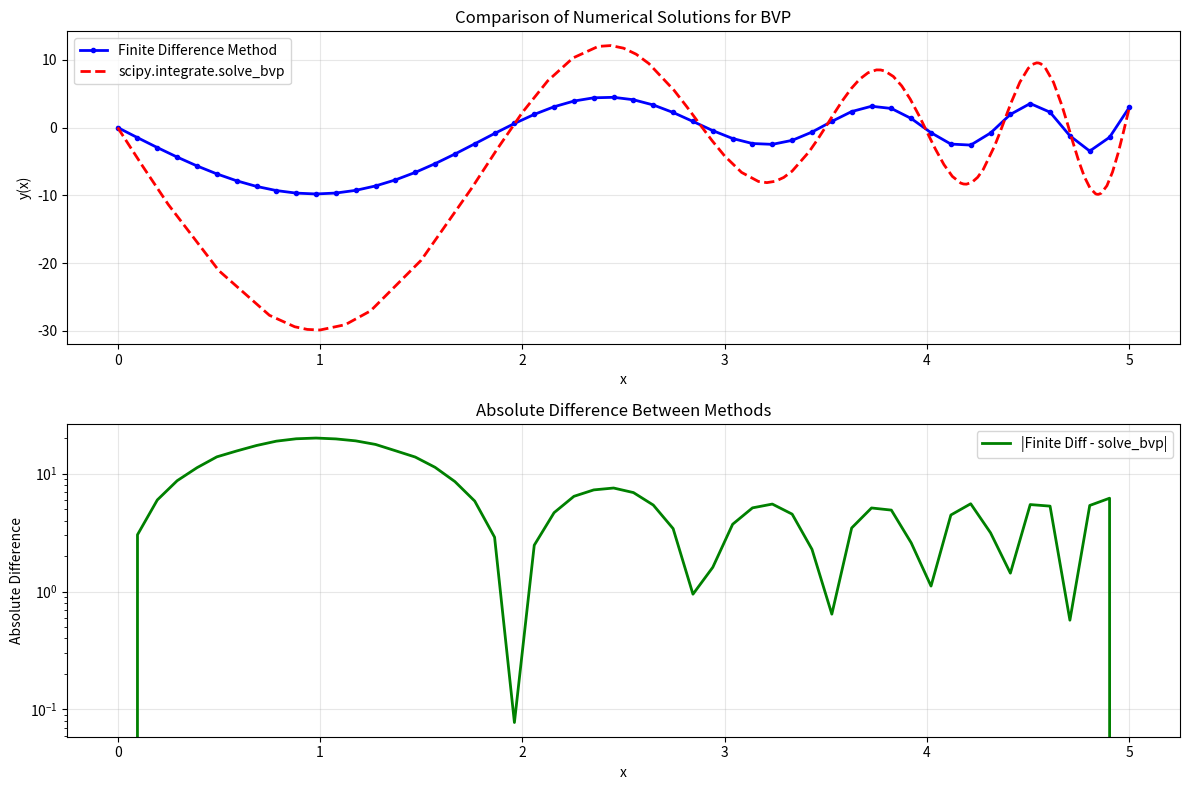

Here is the Python script that generated this plot:
#!/usr/bin/env python3
# -*- coding: utf-8 -*-
"""
项目1：二阶常微分方程边值问题数值解法 - 学生代码模板

本项目要求实现两种数值方法求解边值问题：
1. 有限差分法 (Finite Difference Method)
2. scipy.integrate.solve_bvp 方法

问题设定：
y''(x) + sin(x) * y'(x) + exp(x) * y(x) = x^2
边界条件：y(0) = 0, y(5) = 3

学生需要完成所有标记为 TODO 的函数实现。
"""

import numpy as np
import matplotlib.pyplot as plt
from scipy.integrate import solve_bvp
from scipy.linalg import solve


# ============================================================================
# 方法1：有限差分法 (Finite Difference Method)
# ============================================================================

def solve_bvp_finite_difference(n):
    """
    使用有限差分法求解二阶常微分方程边值问题。

    方程：y''(x) + sin(x) * y'(x) + exp(x) * y(x) = x^2
    边界条件：y(0) = 0, y(5) = 3

    Args:
        n (int): 内部网格点数量

    Returns:
        tuple: (x_grid, y_solution)
            x_grid (np.ndarray): 包含边界点的完整网格
            y_solution (np.ndarray): 对应的解值
    """
    # 创建网格点
    h = 5 / (n + 1)
    x_grid = np.linspace(0, 5, n + 2)

    # 初始化系数矩阵 A 和右端向量 b
    A = np.zeros((n, n))
    b = np.zeros(n)

    # 构建线性系统
    for i in range(n):
        x = x_grid[i + 1]  # 内部点坐标

        # 中心差分近似 y'' 和 y'
        a = 1 / (h ** 2) - np.sin(x) / (2 * h)
        b_coef = -2 / (h ** 2) + np.exp(x)
        c = 1 / (h ** 2) + np.sin(x) / (2 * h)

        # 填充系数矩阵
        if i > 0:
            A[i, i - 1] = a
        A[i, i] = b_coef
        if i < n - 1:
            A[i, i + 1] = c

        # 填充右端向量
        b[i] = x ** 2

    # 处理边界条件对右端向量的影响
    b[0] -= a * 0  # y(0) = 0
    b[-1] -= c * 3  # y(5) = 3

    # 求解线性系统
    y_inner = solve(A, b)

    # 合并边界条件和内部解
    y_solution = np.zeros(n + 2)
    y_solution[0] = 0
    y_solution[1:-1] = y_inner
    y_solution[-1] = 3

    return x_grid, y_solution


# ============================================================================
# 方法2：scipy.integrate.solve_bvp 方法
# ============================================================================

def ode_system_for_solve_bvp(x, y):
    """
    为 scipy.integrate.solve_bvp 定义ODE系统。

    将二阶ODE转换为一阶系统：
    y[0] = y(x)
    y[1] = y'(x)

    系统方程：
    dy[0]/dx = y[1]
    dy[1]/dx = -sin(x) * y[1] - exp(x) * y[0] + x^2

    Args:
        x (float or array): 自变量
        y (array): 状态变量 [y, y']

    Returns:
        array: 导数 [dy/dx, dy'/dx]
    """
    y0 = y[0]  # y(x)
    y1 = y[1]  # y'(x)

    dy0_dx = y1
    dy1_dx = -np.sin(x) * y1 - np.exp(x) * y0 + x ** 2

    return np.vstack([dy0_dx, dy1_dx])


def boundary_conditions_for_solve_bvp(ya, yb):
    """
    为 scipy.integrate.solve_bvp 定义边界条件。

    Args:
        ya (array): 左边界处的状态 [y(0), y'(0)]
        yb (array): 右边界处的状态 [y(5), y'(5)]

    Returns:
        array: 边界条件残差 [y(0) - 0, y(5) - 3]
    """
    return np.array([ya[0] - 0, yb[0] - 3])


def solve_bvp_scipy(n_initial_points=11):
    """
    使用 scipy.integrate.solve_bvp 求解BVP。

    Args:
        n_initial_points (int): 初始网格点数

    Returns:
        tuple: (x_solution, y_solution)
            x_solution (np.ndarray): 解的 x 坐标数组
            y_solution (np.ndarray): 解的 y 坐标数组
    """
    # 创建初始网格
    x_initial = np.linspace(0, 5, n_initial_points)

    # 创建初始猜测
    y_initial = np.zeros((2, n_initial_points))
    y_initial[0] = np.linspace(0, 3, n_initial_points)  # y(x) 的初始猜测
    y_initial[1] = np.ones(n_initial_points) * 0.6  # y'(x) 的初始猜测

    # 调用 solve_bvp
    solution = solve_bvp(ode_system_for_solve_bvp, boundary_conditions_for_solve_bvp,
                         x_initial, y_initial)

    # 提取解
    if solution.success:
        x_solution = solution.x
        y_solution = solution.y[0]  # 只取 y(x)，不要 y'(x)
        return x_solution, y_solution
    else:
        raise RuntimeError("solve_bvp failed to converge")

# ============================================================================
# 主程序：测试和比较两种方法
# ============================================================================

if __name__ == "__main__":
    print("=" * 60)
    print("二阶常微分方程边值问题数值解法比较")
    print("方程：y''(x) + sin(x) * y'(x) + exp(x) * y(x) = x^2")
    print("边界条件：y(0) = 0, y(5) = 3")
    print("=" * 60)

    # 设置参数
    n_points = 50  # 有限差分法的内部网格点数

    try:
        # 方法1：有限差分法
        print("\n1. 有限差分法求解...")
        x_fd, y_fd = solve_bvp_finite_difference(n_points)
        print(f"   网格点数：{len(x_fd)}")
        print(f"   y(0) = {y_fd[0]:.6f}, y(5) = {y_fd[-1]:.6f}")

    except NotImplementedError:
        print("   有限差分法尚未实现")
        x_fd, y_fd = None, None

    try:
        # 方法2：scipy.integrate.solve_bvp
        print("\n2. scipy.integrate.solve_bvp 求解...")
        x_scipy, y_scipy = solve_bvp_scipy()
        print(f"   网格点数：{len(x_scipy)}")
        print(f"   y(0) = {y_scipy[0]:.6f}, y(5) = {y_scipy[-1]:.6f}")

    except NotImplementedError:
        print("   solve_bvp 方法尚未实现")
        x_scipy, y_scipy = None, None

    # 绘图比较
    plt.figure(figsize=(12, 8))

    # 子图1：解的比较
    plt.subplot(2, 1, 1)
    if x_fd is not None and y_fd is not None:
        plt.plot(x_fd, y_fd, 'b-o', markersize=3, label='Finite Difference Method', linewidth=2)
    if x_scipy is not None and y_scipy is not None:
        plt.plot(x_scipy, y_scipy, 'r--', label='scipy.integrate.solve_bvp', linewidth=2)

    plt.xlabel('x')
    plt.ylabel('y(x)')
    plt.title('Comparison of Numerical Solutions for BVP')
    plt.legend()
    plt.grid(True, alpha=0.3)

    # 子图2：解的差异（如果两种方法都实现了）
    plt.subplot(2, 1, 2)
    if (x_fd is not None and y_fd is not None and
            x_scipy is not None and y_scipy is not None):

        # 将 scipy 解插值到有限差分网格上进行比较
        y_scipy_interp = np.interp(x_fd, x_scipy, y_scipy)
        difference = np.abs(y_fd - y_scipy_interp)

        plt.semilogy(x_fd, difference, 'g-', linewidth=2, label='|Finite Diff - solve_bvp|')
        plt.xlabel('x')
        plt.ylabel('Absolute Difference')
        plt.title('Absolute Difference Between Methods')
        plt.legend()
        plt.grid(True, alpha=0.3)

        # 数值比较
        max_diff = np.max(difference)
        mean_diff = np.mean(difference)
        print(f"\n数值比较：")
        print(f"   最大绝对误差：{max_diff:.2e}")
        print(f"   平均绝对误差：{mean_diff:.2e}")
    else:
        plt.text(0.5, 0.5, 'Need both methods implemented\nfor comparison',
                 ha='center', va='center', transform=plt.gca().transAxes, fontsize=12)
        plt.title('Difference Plot (Not Available)')

    plt.tight_layout()
    plt.show()

    print("\n=" * 60)
    print("实验完成！")
    print("请在实验报告中分析两种方法的精度、效率和适用性。")
    print("=" * 60)
